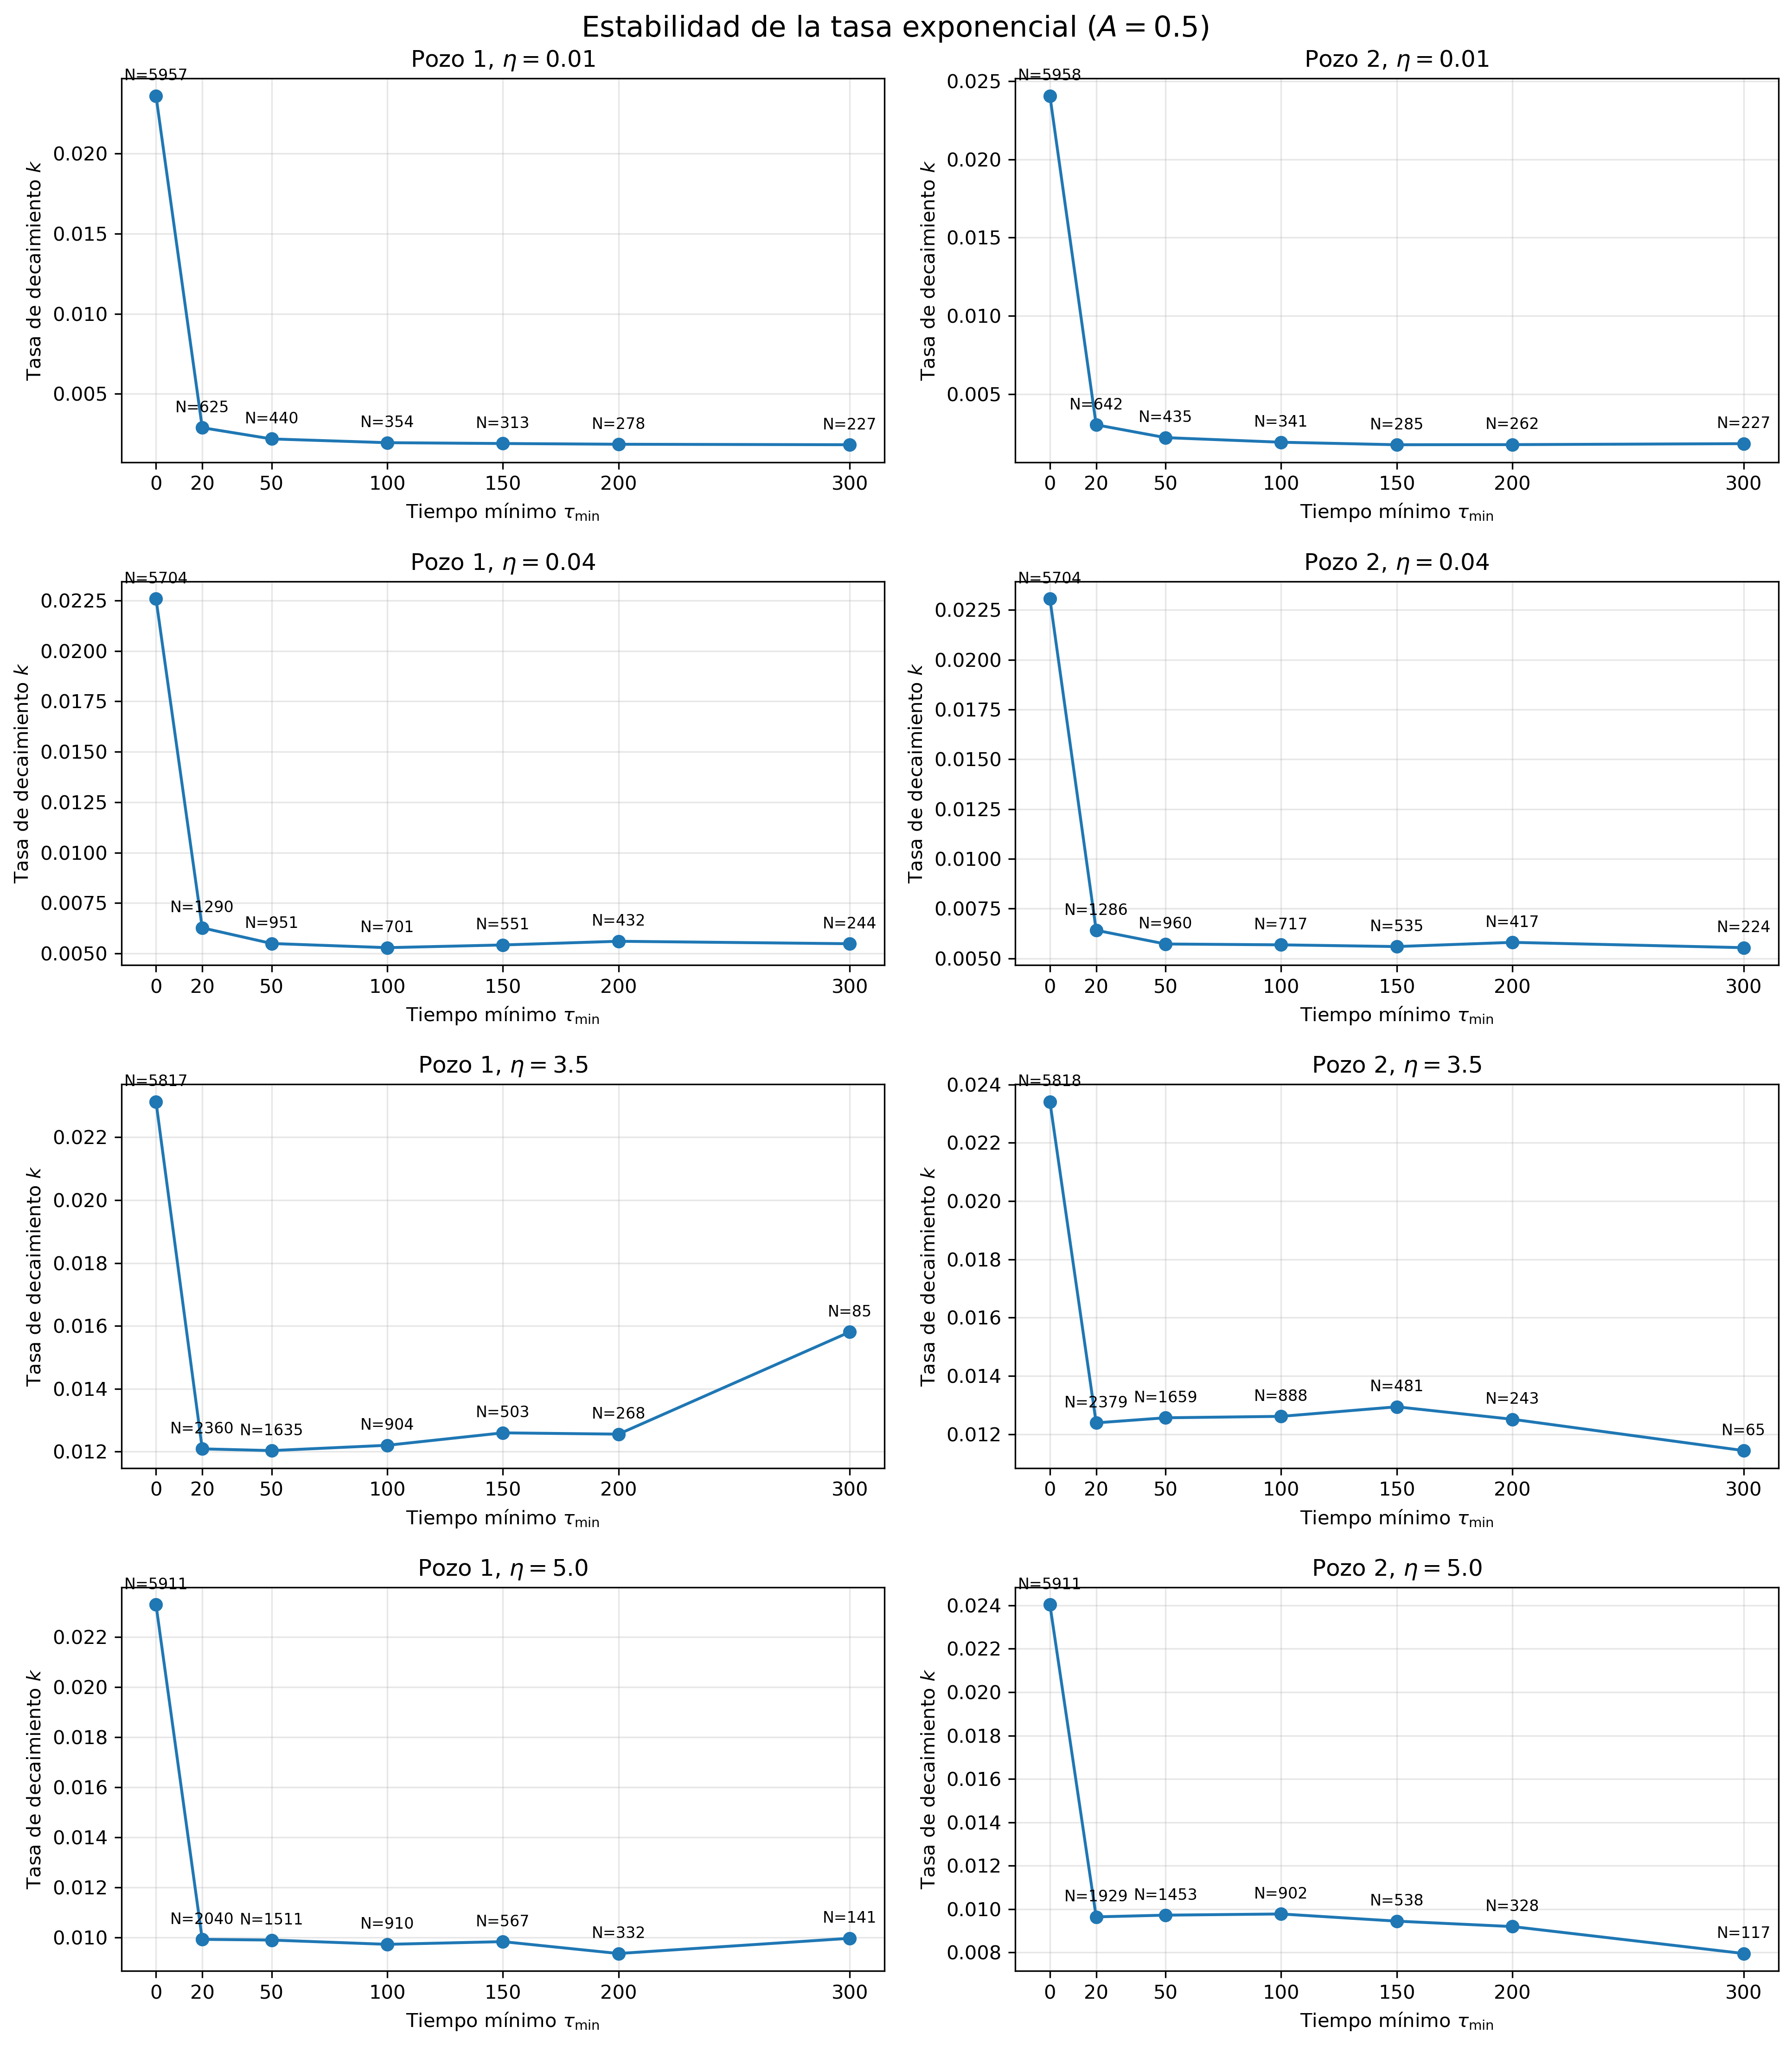

The data file committed next to this chart (first rows):
A, eta, Pozo, tau_min, N_cola, k, Tiempo_caracteristico
0.5, 0.01, 1, 0, 5957, 0.02361, 42.36
0.5, 0.01, 1, 20, 625, 0.002889, 346.2
0.5, 0.01, 1, 50, 440, 0.002188, 457.1
0.5, 0.01, 1, 100, 354, 0.001953, 512
0.5, 0.01, 1, 150, 313, 0.001901, 526
0.5, 0.01, 1, 200, 278, 0.001856, 538.9
0.5, 0.01, 1, 300, 227, 0.001824, 548.1
0.5, 0.01, 2, 0, 5958, 0.02406, 41.56
0.5, 0.01, 2, 20, 642, 0.00304, 329
0.5, 0.01, 2, 50, 435, 0.002221, 450.3
0.5, 0.01, 2, 100, 341, 0.001927, 518.8
0.5, 0.01, 2, 150, 285, 0.001766, 566.1
0.5, 0.01, 2, 200, 262, 0.001774, 563.7
0.5, 0.01, 2, 300, 227, 0.001836, 544.6
0.5, 0.04, 1, 0, 5704, 0.02259, 44.27
0.5, 0.04, 1, 20, 1290, 0.006274, 159.4
0.5, 0.04, 1, 50, 951, 0.005498, 181.9
0.5, 0.04, 1, 100, 701, 0.005291, 189
0.5, 0.04, 1, 150, 551, 0.005425, 184.3
0.5, 0.04, 1, 200, 432, 0.005608, 178.3
0.5, 0.04, 1, 300, 244, 0.005486, 182.3
0.5, 0.04, 2, 0, 5704, 0.02306, 43.36
0.5, 0.04, 2, 20, 1286, 0.006416, 155.9
0.5, 0.04, 2, 50, 960, 0.005727, 174.6
0.5, 0.04, 2, 100, 717, 0.005684, 175.9
0.5, 0.04, 2, 150, 535, 0.005598, 178.6
0.5, 0.04, 2, 200, 417, 0.005809, 172.2
0.5, 0.04, 2, 300, 224, 0.005542, 180.4
0.5, 3.5, 1, 0, 5817, 0.02313, 43.23
0.5, 3.5, 1, 20, 2360, 0.01209, 82.72
0.5, 3.5, 1, 50, 1635, 0.01203, 83.1
0.5, 3.5, 1, 100, 904, 0.0122, 81.95
0.5, 3.5, 1, 150, 503, 0.0126, 79.38
0.5, 3.5, 1, 200, 268, 0.01256, 79.64
0.5, 3.5, 1, 300, 85, 0.01581, 63.27
0.5, 3.5, 2, 0, 5818, 0.02341, 42.71
0.5, 3.5, 2, 20, 2379, 0.01239, 80.73
0.5, 3.5, 2, 50, 1659, 0.01256, 79.62
0.5, 3.5, 2, 100, 888, 0.01261, 79.31
0.5, 3.5, 2, 150, 481, 0.01294, 77.3
0.5, 3.5, 2, 200, 243, 0.01251, 79.94
0.5, 3.5, 2, 300, 65, 0.01143, 87.46
0.5, 5.0, 1, 0, 5911, 0.02329, 42.94
0.5, 5.0, 1, 20, 2040, 0.009931, 100.7
0.5, 5.0, 1, 50, 1511, 0.009903, 101
0.5, 5.0, 1, 100, 910, 0.009733, 102.7
0.5, 5.0, 1, 150, 567, 0.00984, 101.6
0.5, 5.0, 1, 200, 332, 0.009367, 106.8
0.5, 5.0, 1, 300, 141, 0.009973, 100.3
0.5, 5.0, 2, 0, 5911, 0.02404, 41.6
0.5, 5.0, 2, 20, 1929, 0.00964, 103.7
0.5, 5.0, 2, 50, 1453, 0.009719, 102.9
0.5, 5.0, 2, 100, 902, 0.009774, 102.3
0.5, 5.0, 2, 150, 538, 0.009443, 105.9
0.5, 5.0, 2, 200, 328, 0.009193, 108.8
0.5, 5.0, 2, 300, 117, 0.007951, 125.8
